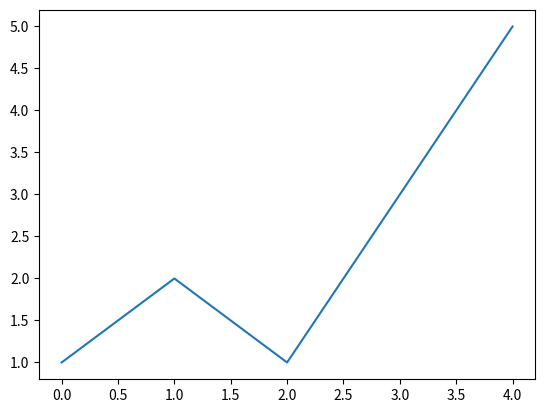
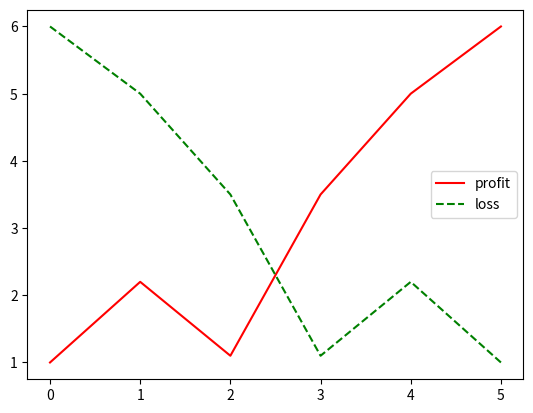

These charts were generated, in order, by the following Python code:
!pip install matplotlib 

import matplotlib.pyplot as plt

xs = [0, 1, 2, 3, 4]
ys = [1, 2, 1, 3, 5]

plt.figure()
plt.plot(xs, ys)
plt.show()

xs = [0, 1,   2,   3,   4, 5]
ys = [1, 2.2, 1.1, 3.5, 5, 6]

plt.figure()
plt.plot(xs, ys, color="red", label="profit")
plt.plot(xs, ys[::-1], "--", color="green", label="loss")
plt.legend()
plt.show()